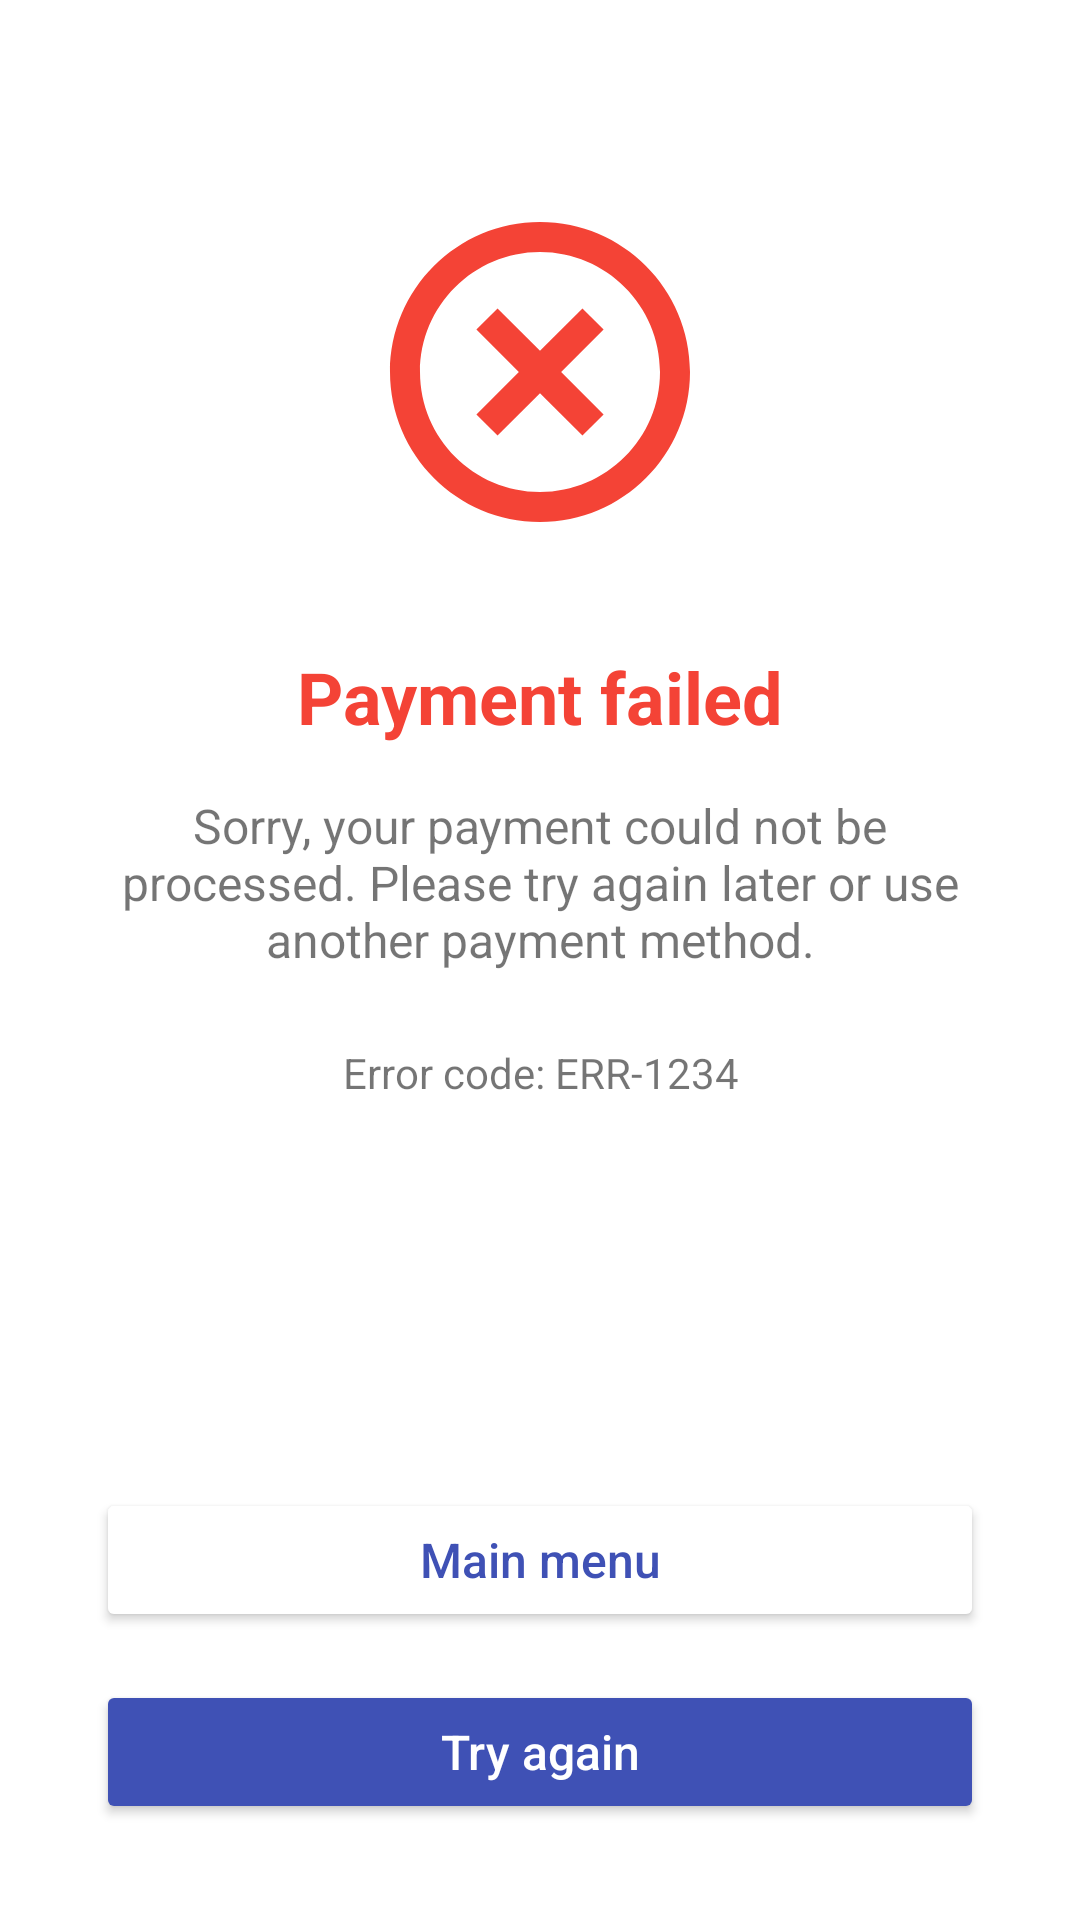

Produce the Android XML layout that renders to this screen, including the resource entries it uses.
<!-- AndroidManifest.xml: application theme Theme.Clm_iot2 -->
<!-- res/layout/fragment_payment_error.xml -->
<?xml version="1.0" encoding="utf-8"?>
<androidx.constraintlayout.widget.ConstraintLayout xmlns:android="http://schemas.android.com/apk/res/android"
                                                   xmlns:app="http://schemas.android.com/apk/res-auto"
                                                   xmlns:tools="http://schemas.android.com/tools"
                                                   android:layout_width="match_parent"
                                                   android:layout_height="match_parent"
                                                   android:background="@color/white"
                                                   tools:context=".PaymentFailedFragment">

    <ImageView
            android:id="@+id/ivFailed"
            android:layout_width="120dp"
            android:layout_height="120dp"
            android:layout_marginTop="64dp"
            android:contentDescription="@string/failed_icon_description"
            android:src="@drawable/ic_failed"
            app:layout_constraintEnd_toEndOf="parent"
            app:layout_constraintStart_toStartOf="parent"
            app:layout_constraintTop_toTopOf="parent" />

    <TextView
            android:id="@+id/tvFailedTitle"
            android:layout_width="0dp"
            android:layout_height="wrap_content"
            android:layout_marginStart="24dp"
            android:layout_marginTop="32dp"
            android:layout_marginEnd="24dp"
            android:text="@string/payment_failed_title"
            android:textAlignment="center"
            android:textColor="@color/red_error"
            android:textSize="24sp"
            android:textStyle="bold"
            app:layout_constraintEnd_toEndOf="parent"
            app:layout_constraintStart_toStartOf="parent"
            app:layout_constraintTop_toBottomOf="@+id/ivFailed" />

    <TextView
            android:id="@+id/tvFailedMessage"
            android:layout_width="0dp"
            android:layout_height="wrap_content"
            android:layout_marginStart="24dp"
            android:layout_marginTop="16dp"
            android:layout_marginEnd="24dp"
            android:text="@string/payment_failed_message"
            android:textAlignment="center"
            android:textSize="16sp"
            app:layout_constraintEnd_toEndOf="parent"
            app:layout_constraintStart_toStartOf="parent"
            app:layout_constraintTop_toBottomOf="@+id/tvFailedTitle" />

    <TextView
            android:id="@+id/tvErrorCode"
            android:layout_width="0dp"
            android:layout_height="wrap_content"
            android:layout_marginStart="24dp"
            android:layout_marginTop="24dp"
            android:layout_marginEnd="24dp"
            android:text="@string/error_code_placeholder"
            android:textAlignment="center"
            android:textSize="14sp"
            app:layout_constraintEnd_toEndOf="parent"
            app:layout_constraintStart_toStartOf="parent"
            app:layout_constraintTop_toBottomOf="@+id/tvFailedMessage" />

    <Button
            android:id="@+id/btnTryAgain"
            android:layout_width="0dp"
            android:layout_height="wrap_content"
            android:layout_marginStart="32dp"
            android:layout_marginEnd="32dp"
            android:layout_marginBottom="32dp"
            android:backgroundTint="@color/primary"
            android:padding="12dp"
            android:text="@string/try_again"
            android:textAllCaps="false"
            android:textColor="@color/white"
            android:textSize="16sp"
            app:layout_constraintBottom_toBottomOf="parent"
            app:layout_constraintEnd_toEndOf="parent"
            app:layout_constraintStart_toStartOf="parent" />

    <Button
            android:id="@+id/btnExploreProducts2"
            android:layout_width="0dp"
            android:layout_height="wrap_content"
            android:layout_marginStart="32dp"
            android:layout_marginEnd="32dp"
            android:layout_marginBottom="16dp"
            android:backgroundTint="@color/white"
            android:padding="12dp"
            android:text="@string/main_menu"
            android:textAllCaps="false"
            android:textColor="@color/primary"
            android:textSize="16sp"
            app:layout_constraintBottom_toTopOf="@+id/btnTryAgain"
            app:layout_constraintEnd_toEndOf="parent"
            app:layout_constraintStart_toStartOf="parent"
            app:strokeColor="@color/primary"
            app:strokeWidth="1dp" />

</androidx.constraintlayout.widget.ConstraintLayout>
<!-- resources referenced by this layout -->
<resources>
  <color name="primary">#3F51B5</color>
  <color name="red_error">#F44336</color>
  <color name="white">#FFFFFF</color>
  <!-- drawable ic_failed (drawable) -->
  <vector xmlns:android="http://schemas.android.com/apk/res/android"
          android:width="24dp"
          android:height="24dp"
          android:viewportWidth="24"
          android:viewportHeight="24">
      <path
              android:fillColor="#F44336"
              android:pathData="M12,2C6.48,2 2,6.48 2,12s4.48,10 10,10 10,-4.48 10,-10S17.52,2 12,2zM12,20c-4.41,0 -8,-3.59 -8,-8s3.59,-8 8,-8 8,3.59 8,8 -3.59,8 -8,8zM13.41,12l2.83,2.83 -1.41,1.41L12,13.41l-2.83,2.83 -1.41,-1.41L10.59,12 7.76,9.17l1.41,-1.41L12,10.59l2.83,-2.83 1.41,1.41L13.41,12z"/>
  </vector>
  <string name="error_code_placeholder">Error code: ERR-1234</string>
  <string name="failed_icon_description">Failure icon</string>
  <string name="main_menu">Main menu</string>
  <string name="payment_failed_message">Sorry, your payment could not be processed. Please try again later or use another payment method.</string>
  <string name="payment_failed_title">Payment failed</string>
  <string name="try_again">Try again</string>
  <style name="Theme.Clm_iot2" parent="Theme.MaterialComponents.DayNight.DarkActionBar">
          
          <item name="colorPrimary">@color/purple_500</item>
          <item name="colorPrimaryVariant">@color/purple_700</item>
          <item name="colorOnPrimary">@color/white</item>
          
          <item name="colorSecondary">@color/teal_200</item>
          <item name="colorSecondaryVariant">@color/teal_700</item>
          <item name="colorOnSecondary">@color/black</item>
          
          <item name="android:statusBarColor">?attr/colorPrimaryVariant</item>
          
      </style>
  <color name="purple_500">#FF6200EE</color>
  <color name="purple_700">#FF3700B3</color>
  <color name="teal_200">#FF03DAC5</color>
  <color name="teal_700">#FF018786</color>
  <color name="black">#000000</color>
</resources>
